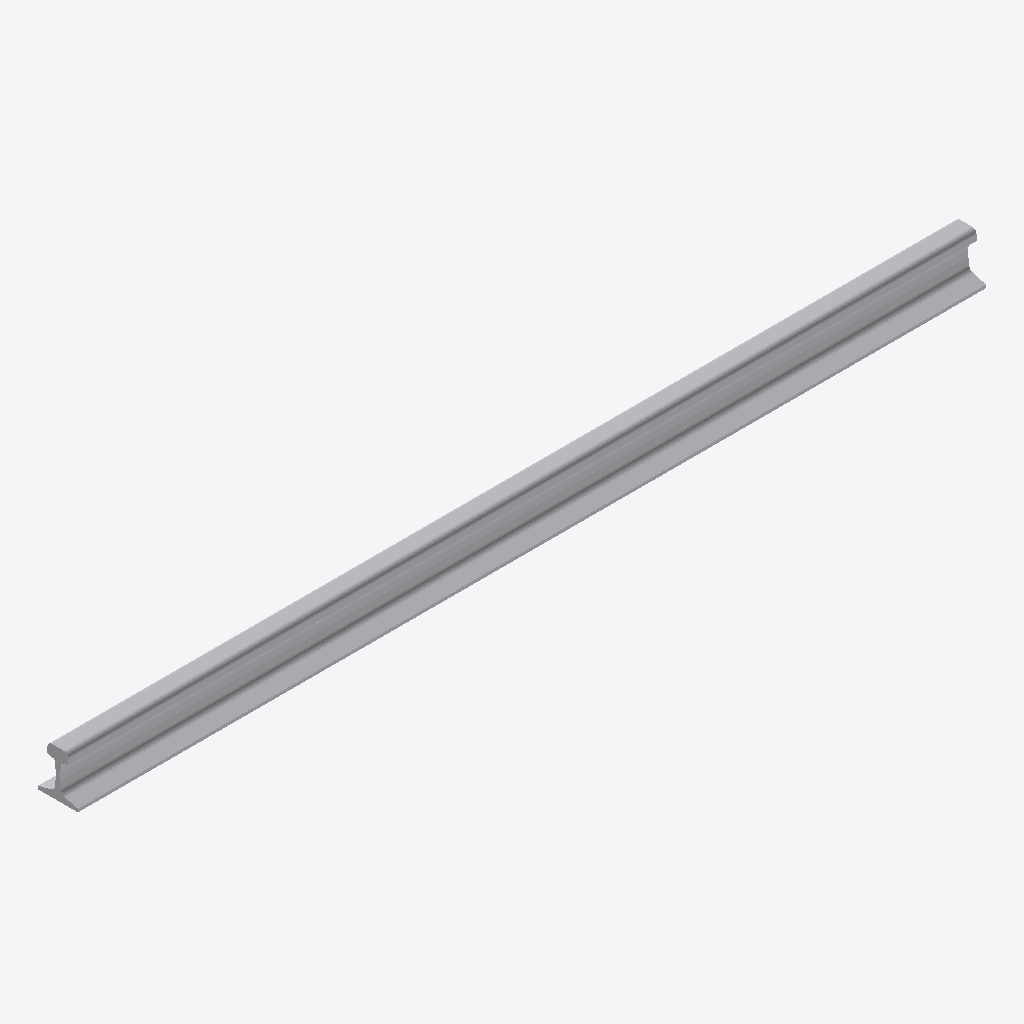
Isometric view of an IFC building model (IFC-SPF (STEP), schema IFC2X3, length unit metre), seen from the south-west, elements coloured by IFC class: 1 other element (light grey).
Extent 3.0 m × 0.1 m × 0.2 m (x, y, z). Storeys (1): Port De Barcelona at 0.00 m. Elements (1): 1 IfcFurnishingElement.

HEADER;
FILE_DESCRIPTION(('ViewDefinition [CoordinationView_V2.0]'),'2;1');
FILE_NAME('Port De Barcelona','2022-06-08T17:24:58',(''),(''),'The EXPRESS Data Manager Version 5.02.0100.07 : ','20190108_1515(x64) - Exporter 19.2.0.0 - Default','');
FILE_SCHEMA(('IFC2X3'));
ENDSEC;
DATA;
#105=IFCPROJECT('34UKVHeH5CHvrwyycS_2aZ',#42,'Port De Barcelona',$,$,'Port De Barcelona','Port De Barcelona',(#97),#92);
#130=IFCSITE('34UKVHeH5CHvrwyycS_2aX',#42,'Default',$,$,#127,$,$,.ELEMENT.,(42,21,31,181945),(-71,-3,-24,-263305),0.0,$,$);
#115=IFCBUILDING('34UKVHeH5CHvrwyycS_2aY',#42,'Port De Barcelona',$,$,#32,$,'Port De Barcelona',.ELEMENT.,$,$,$);
#124=IFCBUILDINGSTOREY('34UKVHeH5CHvrwyybZ1_NS',#42,'Port De Barcelona',$,'Level:8mm Head',#122,$,'Port De Barcelona',.ELEMENT.,0.0);
#369=IFCFURNISHINGELEMENT('3dRUlFU6f6JebHNlgVTESm',#42,'APBCN-URB-VIA-RailFerrocarril:Tipo1:2231422',$,'APBCN-URB-VIA-RailFerrocarril:Tipo1',#367,#362,'2231422');
ENDSEC;
